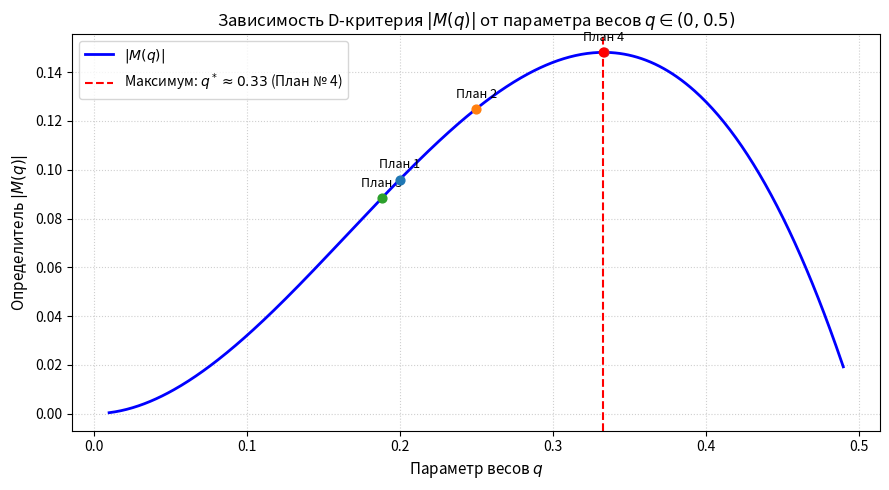

Source code (Python):
import numpy as np
import pandas as pd
import matplotlib.pyplot as plt


#1 Вычисление информационной и дисперсионной матриц для заданного плана эксперимента
# Квадратичная модель: f(x) = [1, x, x^2]^T, количество параметров модели = 3
def get_regression_basis_vector(x_value):
    """Возвращает вектор базисных функций для точки x."""
    return np.array([1.0, x_value, x_value**2])

def calculate_information_and_dispersion_matrices(design_points, design_weights):
    # Вычисляет информационную матрицу Фишера и дисперсионную матрицу .
    information_matrix = np.zeros((3, 3))
    
    for current_point, current_weight in zip(design_points, design_weights):
        # Превращаем вектор в столбец
        basis_vector_column = get_regression_basis_vector(current_point).reshape(-1, 1)
        # Накапливаем сумму: вес точки * (вектор-столбец умноженный на вектор-строку)
        information_matrix += current_weight * (basis_vector_column @ basis_vector_column.T)
     # Вычисляем дисперсионную матрицу как обратную информационной матрицы 
    dispersion_matrix = np.linalg.inv(information_matrix)
    return information_matrix, dispersion_matrix

def calculate_optimality_criteria(information_matrix, dispersion_matrix):
    """Вычисляет 7 критериев оптимальности для заданных матриц."""
    
    # D-критерий: Определитель информационной матрицы (максимизируется)
    d_criterion_value = float(np.real(np.linalg.det(information_matrix)))
    
    # A-критерий: След дисперсионной матрицы (минимизируется)
    a_criterion_value = float(np.real(np.trace(dispersion_matrix)))
    
    # E-критерий: Минимальное собственное число информационной матрицы (максимизируется)
    min_eigenvalue_of_inf_matrix = float(np.min(np.linalg.eigvalsh(information_matrix)))
    
    # Phi_2-критерий: Корень из усредненного следа квадрата дисперсионной матрицы (минимизируется)
    phi_2_criterion_value = float(np.real(np.sqrt((1.0 / 3.0) * np.trace(dispersion_matrix @ dispersion_matrix))))
    
    # Л-критерий: Разброс (сумма квадратов отклонений) собственных чисел дисперсионной матрицы (минимизируется)
    eigenvalues_of_dispersion_matrix = np.linalg.eigvalsh(dispersion_matrix)
    mean_eigenvalue = np.mean(eigenvalues_of_dispersion_matrix)
    l_criterion_value = float(np.sum((eigenvalues_of_dispersion_matrix - mean_eigenvalue)**2))
    
    # MV-критерий: Максимальная дисперсия оценки отдельного параметра (максимальный элемент на диагонали D)
    mv_criterion_value = float(np.max(np.diag(dispersion_matrix)))
    
    # G-критерий: Максимальная дисперсия прогноза функции на области планирования [-1, 1] (минимизируется)
    grid_of_x_values = np.linspace(-1, 1, 500)
    prediction_variances_on_grid = []

        # Проходим по каждой точке x из нашей сетки
    for x_val in grid_of_x_values:
        vector = get_regression_basis_vector(x_val)
        error_in_point = vector.T @ dispersion_matrix @ vector 
        prediction_variances_on_grid.append(float(error_in_point))
    
    # В prediction_variances_on_grid лежат ошибки для всех 500 точек.
    
    # Ищем самую большую ошибку (максимум) среди всех точек
    g_criterion_value = float(np.max(prediction_variances_on_grid))
    
    # Возвращаем результаты
    return {
        "|M| (D-крит) ↑": d_criterion_value,
        "tr(D) (A-крит) ↓": a_criterion_value,
        "min λ(M) (E-крит) ↑": min_eigenvalue_of_inf_matrix,
        "Phi_2 ↓": phi_2_criterion_value,
        "Л-крит ↓": l_criterion_value,
        "MV-крит ↓": mv_criterion_value,
        "G-крит ↓": g_criterion_value
    }

# 2. Расчет критериев для Планов № 1–4
experiment_plans = {
    "План 1": {"points": [-1, 0, 1], "weights": [0.2, 0.6, 0.2]},
    "План 2": {"points": [-1, 0, 1], "weights": [0.25, 0.5, 0.25]},
    "План 3": {"points": [-1, 0, 1], "weights": [0.1884, 0.6233, 0.1884]},
    "План 4": {"points": [-1, 0, 1], "weights": [1/3, 1/3, 1/3]}
}

criteria_results_for_plans = {}
for plan_name, plan_data in experiment_plans.items():
    current_inf_matrix, current_disp_matrix = calculate_information_and_dispersion_matrices(
        design_points=plan_data["points"], 
        design_weights=plan_data["weights"]
    )
    criteria_results_for_plans[plan_name] = calculate_optimality_criteria(current_inf_matrix, current_disp_matrix)

dataframe_of_results = pd.DataFrame(criteria_results_for_plans).T

# 3. Ранжирование планов

# Мало True - Хорошо, много False - Хорошо 
is_smaller_better_for_criterion = {
    "|M| (D-крит) ↑": False,
    "tr(D) (A-крит) ↓": True,
    "min λ(M) (E-крит) ↑": False,
    "Phi_2 ↓": True,
    "Л-крит ↓": True,
    "MV-крит ↓": True,
    "G-крит ↓": True
}

dataframe_of_ranks = pd.DataFrame(index=dataframe_of_results.index)
for criterion_name, sort_ascending in is_smaller_better_for_criterion.items():
    dataframe_of_ranks[criterion_name] = dataframe_of_results[criterion_name].rank(
        ascending=sort_ascending, 
        method="min"
    ).astype(int)

print("=" * 80)
print(" ЗНАЧЕНИЯ КРИТЕРИЕВ ДЛЯ ПЛАНОВ 1-4")
print("=" * 80)
print(dataframe_of_results.round(5).to_string())

print("\n" + "=" * 80)
print(" РАНГИ ПЛАНОВ (1 — лучший, 4 — худший)")
print("=" * 80)
print(dataframe_of_ranks.to_string())

# 4. Анализ D-оптимальности как функции от q

# Спектр: [-1, 0, 1], вес левой точки = q, вес центра = 1 - 2q, вес правой точки = q
# Допустимый диапазон веса q: от 0 до 0.5
array_of_q_weights = np.linspace(0.01, 0.49, 500)
determinant_values_for_q = []
# Перебираем все возможные варианты веса q (доли попыток для крайних точек)
for current_q_weight in array_of_q_weights:
    
    # Вычисляем информационную матрицу 
    inf_matrix_for_current_q, _ = calculate_information_and_dispersion_matrices(
        design_points=[-1, 0, 1], # Точки измерений: левая, центр, правая
        # Задаем веса: крайним по 'q', а центру — всё, что осталось 
        design_weights=[current_q_weight, 1 - 2 * current_q_weight, current_q_weight] 
    )
    
    # Считаем определитель (оценку качества плана) и добавляем в список
    determinant_values_for_q.append(np.linalg.det(inf_matrix_for_current_q))

# Преобразуем обычный список в массив NumPy для быстрого поиска
determinant_values_for_q = np.array(determinant_values_for_q)

# Находим позицию (индекс) самого большого значения определителя
index_of_max_determinant = np.argmax(determinant_values_for_q)

# По найденному индексу достаем идеальный вес 'q', который дал этот максимум...
optimal_q_weight = array_of_q_weights[index_of_max_determinant]

# само максимальное значение определителя
maximum_determinant_value = determinant_values_for_q[index_of_max_determinant]

print("\n" + "=" * 80)
print(f"Оптимум D-критерия: q* = {optimal_q_weight:.4f} с |M(q*)| = {maximum_determinant_value:.4f}")
print("Теоретический оптимум: q = 0.25 (соответствует Плану № 4)")
print("=" * 80)

# Построение графика
plt.figure(figsize=(9, 5), dpi=100)
plt.plot(array_of_q_weights, determinant_values_for_q, label=r"$|M(q)|$", color="blue", linewidth=2)
plt.axvline(
    optimal_q_weight, 
    color="red", 
    linestyle="--", 
    label=f"Максимум: $q^* \\approx {optimal_q_weight:.2f}$ (План № 4)"
)
plt.scatter([optimal_q_weight], [maximum_determinant_value], color="red", zorder=5)

# Отметка остальных табличных планов
known_plans_q_values = {"План 1": 0.2, "План 2": 0.25, "План 3": 0.1884, "План 4": 1/3}
for known_plan_name, known_plan_q in known_plans_q_values.items():
    inf_matrix_for_known_plan, _ = calculate_information_and_dispersion_matrices(
        design_points=[-1, 0, 1], 
        design_weights=[known_plan_q, 1 - 2 * known_plan_q, known_plan_q]
    )
    determinant_for_known_plan = np.linalg.det(inf_matrix_for_known_plan)
    
    plt.scatter([known_plan_q], [determinant_for_known_plan], s=40, zorder=4)
    plt.annotate(
        known_plan_name, 
        (known_plan_q, determinant_for_known_plan), 
        textcoords="offset points", 
        xytext=(0, 8), 
        ha="center", 
        fontsize=9
    )

plt.title(r"Зависимость D-критерия $|M(q)|$ от параметра весов $q \in (0, 0.5)$", fontsize=12)
plt.xlabel("Параметр весов $q$", fontsize=11)
plt.ylabel(r"Определитель $|M(q)|$", fontsize=11)
plt.grid(True, linestyle=":", alpha=0.6)
plt.legend()
plt.tight_layout()
plt.show()
